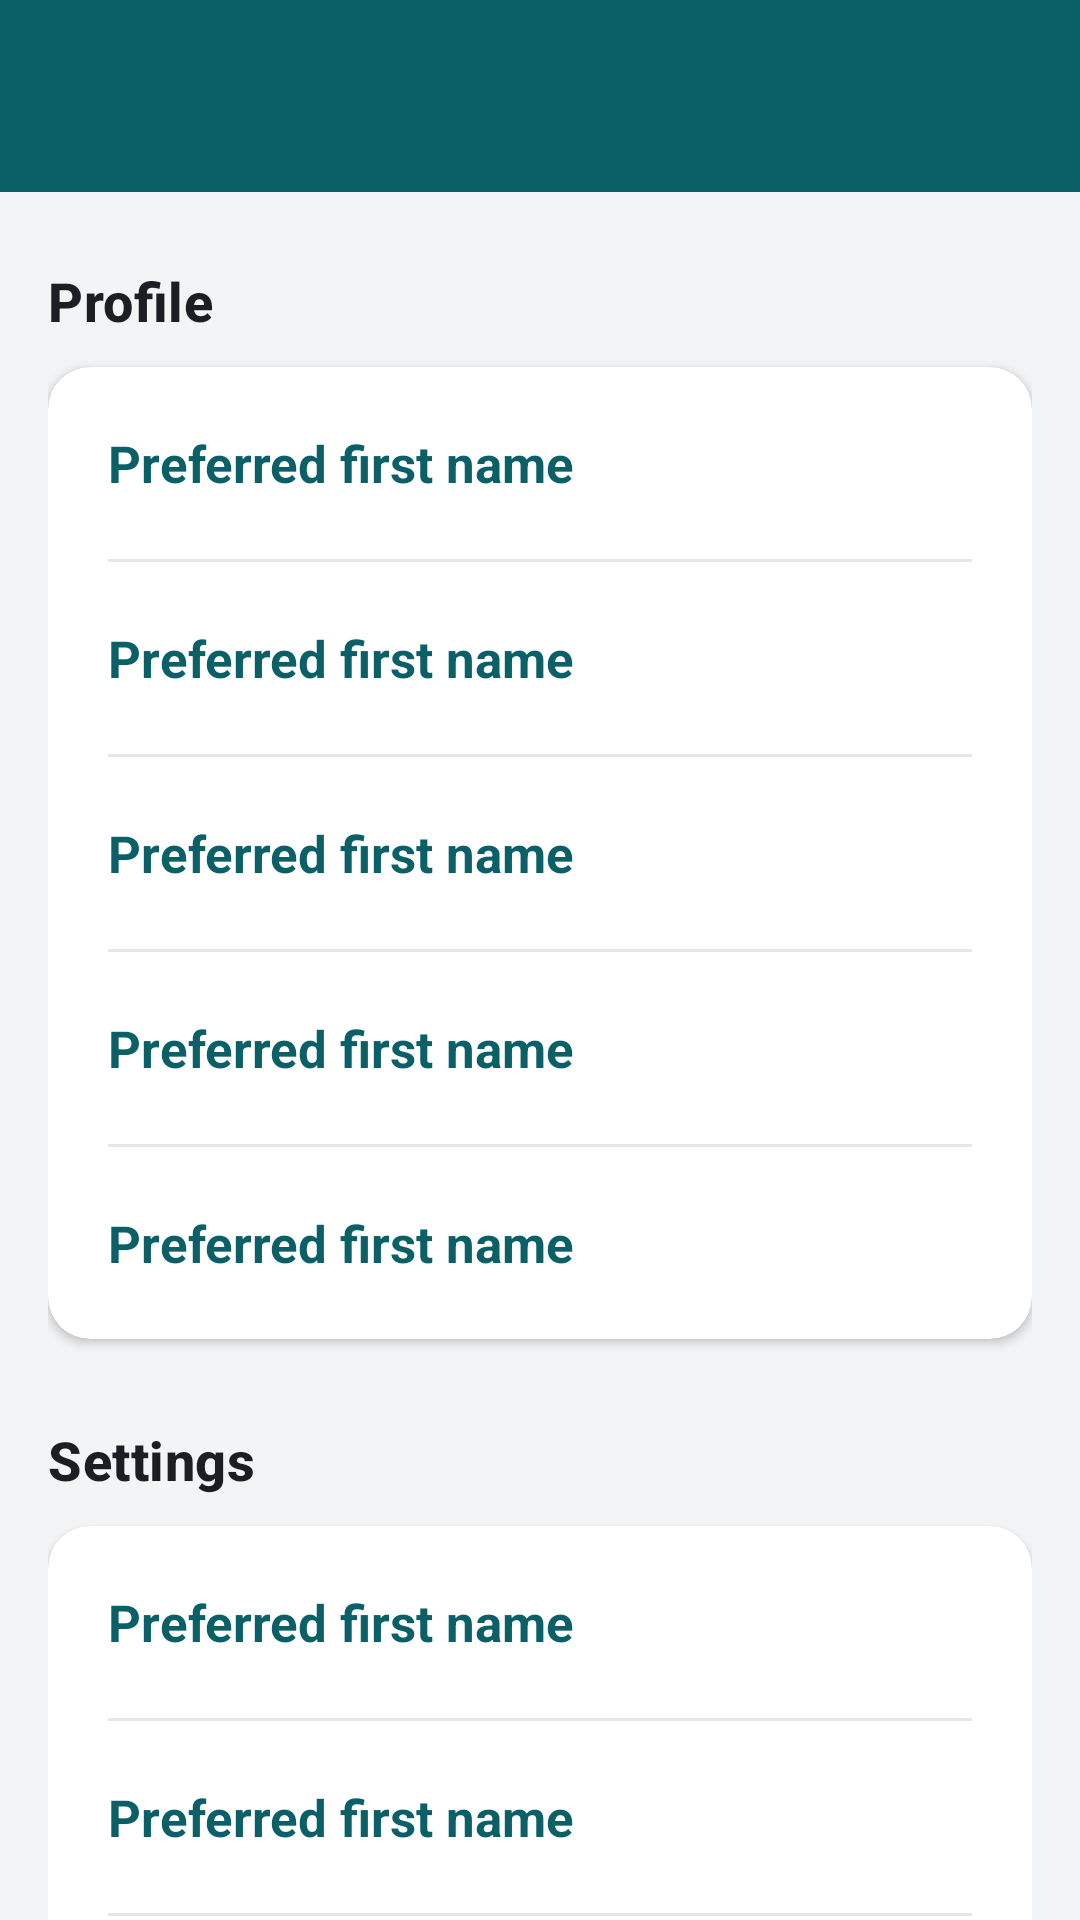

Android layout source for this screen:
<!-- AndroidManifest.xml: application theme Theme.FinNova -->
<!-- res/layout/activity_profile_settings.xml -->
<?xml version="1.0" encoding="utf-8"?>
<LinearLayout xmlns:android="http://schemas.android.com/apk/res/android"
    xmlns:app="http://schemas.android.com/apk/res-auto"
    android:layout_width="match_parent"
    android:layout_height="match_parent"
    android:background="@color/screen_background"
    android:orientation="vertical">

    <include
        android:id="@+id/toolbar"
        layout="@layout/view_toolbar" />

    <com.google.android.material.progressindicator.LinearProgressIndicator
        android:id="@+id/progress"
        android:layout_width="match_parent"
        android:layout_height="wrap_content"
        android:indeterminate="true"
        android:visibility="gone" />

    <androidx.core.widget.NestedScrollView
        android:layout_width="match_parent"
        android:layout_height="match_parent">

        <LinearLayout
            android:layout_width="match_parent"
            android:layout_height="wrap_content"
            android:orientation="vertical"
            android:padding="@dimen/screen_padding">

            <TextView
                style="@style/TextAppearance.FinNova.SectionTitle"
                android:layout_width="wrap_content"
                android:layout_height="wrap_content"
                android:layout_marginTop="8dp"
                android:layout_marginBottom="10dp"
                android:accessibilityHeading="true"
                android:text="@string/section_profile" />

            <com.google.android.material.card.MaterialCardView
                style="@style/Widget.FinNova.Card"
                android:layout_width="match_parent"
                android:layout_height="wrap_content">

                <LinearLayout
                    android:layout_width="match_parent"
                    android:layout_height="wrap_content"
                    android:orientation="vertical">

                    <include android:id="@+id/rowPreferredName" layout="@layout/view_settings_row" />
                    <include layout="@layout/view_divider" />
                    <include android:id="@+id/rowAddress" layout="@layout/view_settings_row" />
                    <include layout="@layout/view_divider" />
                    <include android:id="@+id/rowEmail" layout="@layout/view_settings_row" />
                    <include layout="@layout/view_divider" />
                    <include android:id="@+id/rowMobilePhone" layout="@layout/view_settings_row" />
                    <include layout="@layout/view_divider" />
                    <include android:id="@+id/rowIncome" layout="@layout/view_settings_row" />
                </LinearLayout>
            </com.google.android.material.card.MaterialCardView>

            <TextView
                style="@style/TextAppearance.FinNova.SectionTitle"
                android:layout_width="wrap_content"
                android:layout_height="wrap_content"
                android:layout_marginTop="28dp"
                android:layout_marginBottom="10dp"
                android:accessibilityHeading="true"
                android:text="@string/section_settings" />

            <com.google.android.material.card.MaterialCardView
                style="@style/Widget.FinNova.Card"
                android:layout_width="match_parent"
                android:layout_height="wrap_content"
                android:layout_marginBottom="24dp">

                <LinearLayout
                    android:layout_width="match_parent"
                    android:layout_height="wrap_content"
                    android:orientation="vertical">

                    <include android:id="@+id/rowCredentials" layout="@layout/view_settings_row" />
                    <include layout="@layout/view_divider" />
                    <include android:id="@+id/rowLoginOptions" layout="@layout/view_settings_row" />
                    <include layout="@layout/view_divider" />
                    <include android:id="@+id/rowAccountAlerts" layout="@layout/view_settings_row" />
                    <include layout="@layout/view_divider" />
                    <include android:id="@+id/rowLinkAccounts" layout="@layout/view_settings_row" />
                    <include layout="@layout/view_divider" />
                    <include android:id="@+id/rowSnapshot" layout="@layout/view_settings_row" />
                    <include layout="@layout/view_divider" />
                    <include android:id="@+id/rowConnectedApps" layout="@layout/view_settings_row" />
                </LinearLayout>
            </com.google.android.material.card.MaterialCardView>
        </LinearLayout>
    </androidx.core.widget.NestedScrollView>
</LinearLayout>
<!-- res/layout/view_toolbar.xml (included above) -->
<?xml version="1.0" encoding="utf-8"?>
<com.google.android.material.appbar.MaterialToolbar xmlns:android="http://schemas.android.com/apk/res/android"
    style="@style/Widget.FinNova.Toolbar"
    android:layout_width="match_parent"
    android:layout_height="?attr/actionBarSize" />
<!-- res/layout/view_settings_row.xml (included above) -->
<?xml version="1.0" encoding="utf-8"?>
<LinearLayout xmlns:android="http://schemas.android.com/apk/res/android"
    xmlns:tools="http://schemas.android.com/tools"
    android:layout_width="match_parent"
    android:layout_height="wrap_content"
    android:background="?attr/selectableItemBackground"
    android:clickable="true"
    android:focusable="true"
    android:gravity="center_vertical"
    android:minHeight="@dimen/row_height"
    android:orientation="horizontal"
    android:paddingStart="@dimen/row_padding_h"
    android:paddingTop="10dp"
    android:paddingEnd="12dp"
    android:paddingBottom="10dp">

    <LinearLayout
        android:layout_width="0dp"
        android:layout_height="wrap_content"
        android:layout_weight="1"
        android:orientation="vertical">

        <TextView
            android:id="@+id/rowTitle"
            android:layout_width="wrap_content"
            android:layout_height="wrap_content"
            android:textColor="@color/row_title"
            android:textSize="@dimen/row_title_size"
            android:textStyle="bold"
            tools:text="Preferred first name" />

        <TextView
            android:id="@+id/rowSubtitle"
            android:layout_width="wrap_content"
            android:layout_height="wrap_content"
            android:layout_marginTop="2dp"
            android:textColor="@color/text_secondary"
            android:textSize="14sp"
            android:visibility="gone"
            tools:text="Alex"
            tools:visibility="visible" />
    </LinearLayout>

    <ImageView
        android:layout_width="24dp"
        android:layout_height="24dp"
        android:importantForAccessibility="no"
        android:src="@drawable/ic_chevron_right"
        app:tint="@color/row_title"
        xmlns:app="http://schemas.android.com/apk/res-auto" />
</LinearLayout>
<!-- res/layout/view_divider.xml (included above) -->
<?xml version="1.0" encoding="utf-8"?>
<View xmlns:android="http://schemas.android.com/apk/res/android"
    android:layout_width="match_parent"
    android:layout_height="1dp"
    android:layout_marginStart="@dimen/row_padding_h"
    android:layout_marginEnd="@dimen/row_padding_h"
    android:background="@color/divider" />
<!-- resources referenced by this layout -->
<resources>
  <color name="divider">#E3E7EB</color>
  <color name="row_title">#0B5F66</color>
  <color name="screen_background">#F2F4F6</color>
  <color name="text_secondary">#5F6B76</color>
  <dimen name="row_height">64dp</dimen>
  <dimen name="row_padding_h">20dp</dimen>
  <dimen name="row_title_size">17sp</dimen>
  <dimen name="screen_padding">16dp</dimen>
  <string name="section_profile">Profile</string>
  <string name="section_settings">Settings</string>
  <style name="TextAppearance.FinNova.SectionTitle" parent="TextAppearance.Material3.TitleMedium">
          <item name="android:textSize">@dimen/section_title_size</item>
          <item name="android:textStyle">bold</item>
          <item name="android:textColor">@color/text_primary</item>
      </style>
  <style name="Widget.FinNova.Card" parent="Widget.Material3.CardView.Elevated">
          <item name="cardCornerRadius">@dimen/card_radius</item>
          <item name="cardBackgroundColor">@color/card_background</item>
          <item name="cardElevation">2dp</item>
      </style>
  <style name="Widget.FinNova.Toolbar" parent="Widget.Material3.Toolbar">
          <item name="android:background">@color/brand_primary</item>
          <item name="titleTextColor">@color/white</item>
          <item name="navigationIconTint">@color/white</item>
          <item name="titleCentered">true</item>
      </style>
  <style name="Theme.FinNova" parent="Theme.Material3.DayNight.NoActionBar">
          <item name="colorPrimary">@color/brand_primary</item>
          <item name="colorOnPrimary">@color/white</item>
          <item name="colorPrimaryContainer">@color/brand_primary_dark</item>
          <item name="colorSecondary">@color/brand_accent</item>
          <item name="colorError">@color/error</item>
          <item name="android:colorBackground">@color/screen_background</item>
          <item name="android:statusBarColor">@color/brand_primary_dark</item>
          <item name="android:windowLightStatusBar">false</item>
          <item name="textInputStyle">@style/Widget.FinNova.TextInput</item>
      </style>
  <dimen name="section_title_size">18sp</dimen>
  <color name="text_primary">#1B1F23</color>
  <dimen name="card_radius">14dp</dimen>
  <color name="card_background">#FFFFFF</color>
  <color name="brand_primary">#0B5F66</color>
  <color name="white">#FFFFFF</color>
  <color name="brand_primary_dark">#074348</color>
  <color name="brand_accent">#F2A900</color>
  <color name="error">#B3261E</color>
  <style name="Widget.FinNova.TextInput" parent="Widget.Material3.TextInputLayout.OutlinedBox">
          <item name="boxStrokeColor">@color/brand_primary</item>
          <item name="hintTextColor">@color/brand_primary</item>
          <item name="errorEnabled">true</item>
      </style>
</resources>
